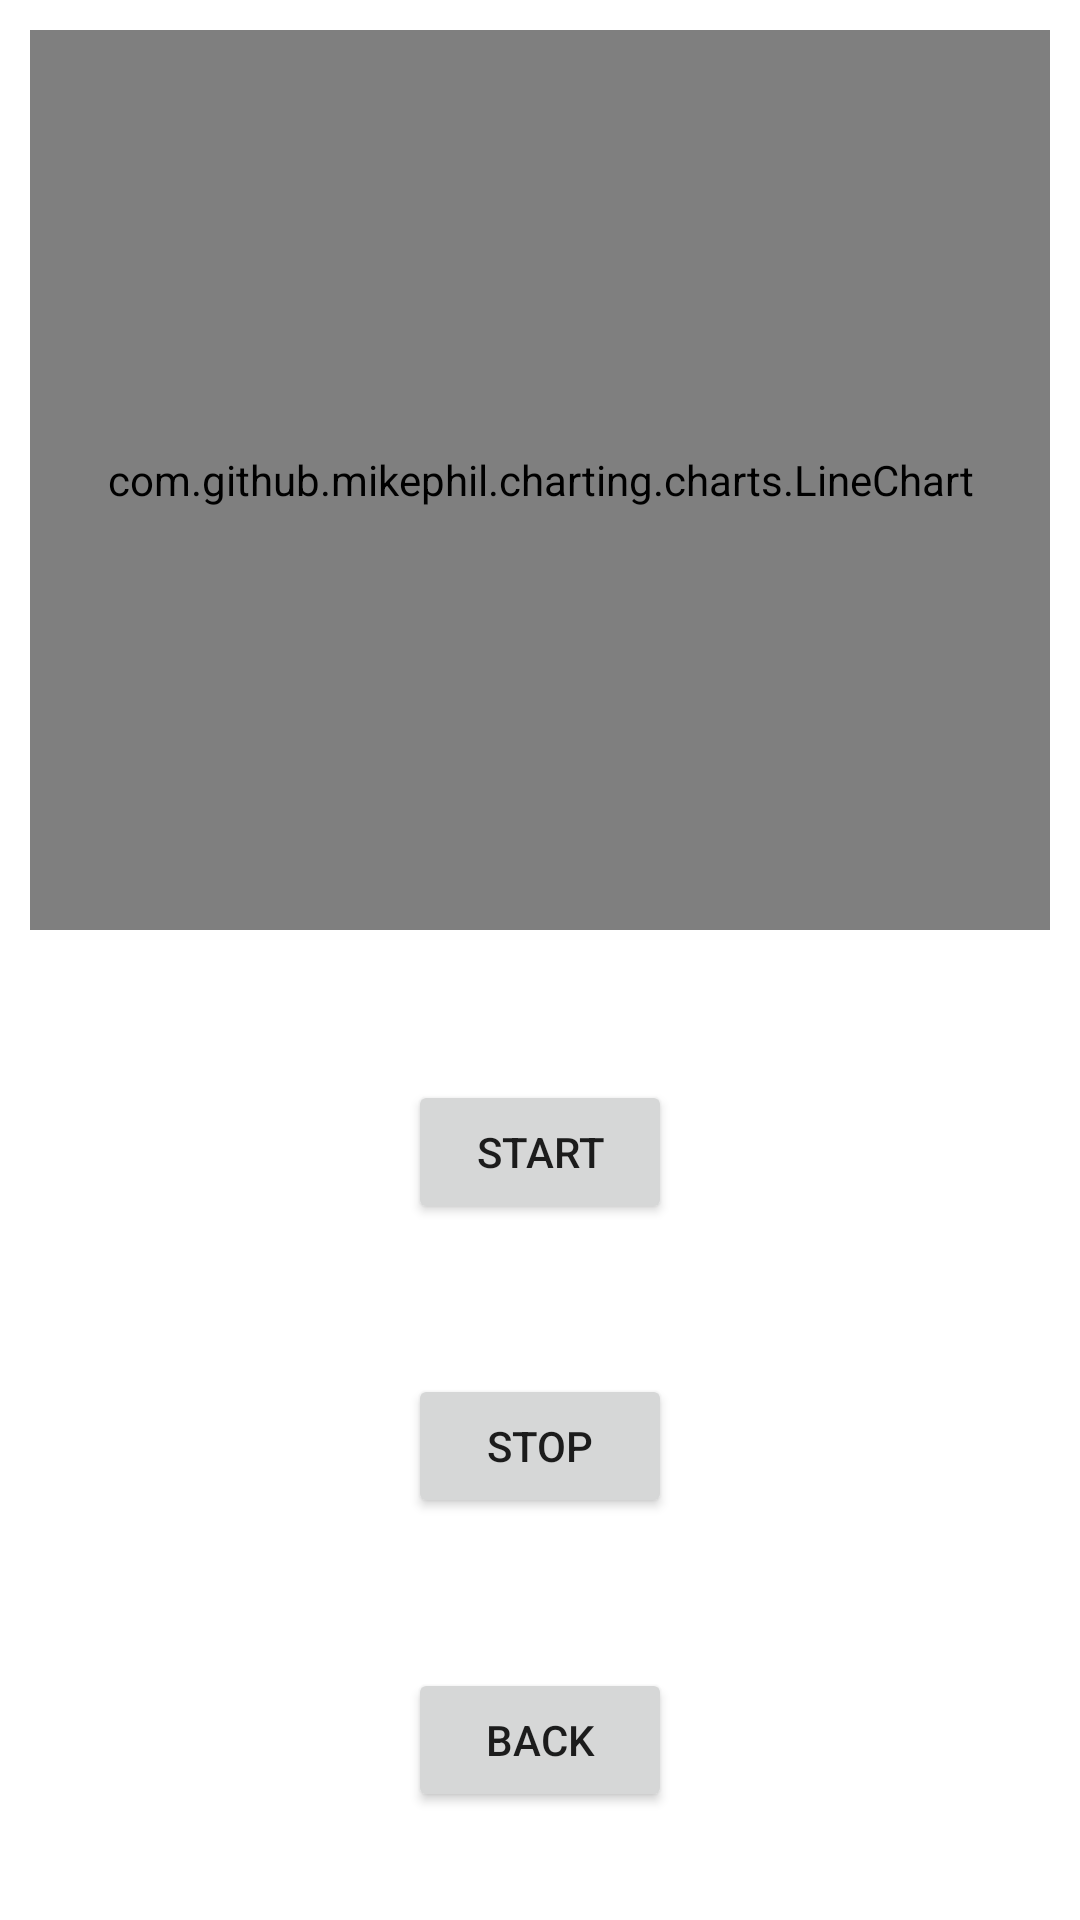

This screen was rendered from an Android layout file. Write that file and the resources it references.
<!-- AndroidManifest.xml: application theme Theme.PhoneCapabilityTesting -->
<!-- res/layout/sound_detection.xml -->
<?xml version="1.0" encoding="utf-8"?>
<RelativeLayout
    xmlns:android="http://schemas.android.com/apk/res/android"
    xmlns:tools="http://schemas.android.com/tools"
    android:layout_width="match_parent"
    android:layout_height="match_parent"
    android:paddingBottom="10dp"
    android:paddingLeft="10dp"
    android:paddingRight="10dp"
    android:paddingTop="10dp">

    <com.github.mikephil.charting.charts.LineChart
        android:id="@+id/chart1"
        android:layout_width="368dp"
        android:layout_height="300dp"
        tools:layout_editor_absoluteX="8dp"
        tools:layout_editor_absoluteY="0dp" />

    <Button
        android:id="@+id/button3"
        android:layout_width="wrap_content"
        android:layout_height="wrap_content"
        android:layout_below="@+id/chart1"
        android:layout_centerHorizontal="true"
        android:layout_marginLeft="89dp"
        android:layout_marginTop="50dp"
        android:text="@string/start" />

    <Button
        android:id="@+id/button4"
        android:layout_width="wrap_content"
        android:layout_height="wrap_content"
        android:layout_alignTop="@+id/button3"
        android:layout_centerHorizontal="true"
        android:layout_marginTop="98dp"
        android:text="@string/stop" />

    <Button
        android:id="@+id/button6"
        android:layout_width="wrap_content"
        android:layout_height="wrap_content"
        android:layout_alignTop="@+id/button4"
        android:layout_centerHorizontal="true"
        android:layout_marginTop="98dp"
        android:text="Back"
        tools:ignore="HardcodedText" />

</RelativeLayout>
<!-- resources referenced by this layout -->
<resources>
  <string name="start">Start</string>
  <string name="stop">STOP</string>
  <style name="Theme.PhoneCapabilityTesting" parent="Theme.MaterialComponents.DayNight.DarkActionBar">
          
          <item name="colorPrimary">@color/purple_500</item>
          <item name="colorPrimaryVariant">@color/purple_700</item>
          <item name="colorOnPrimary">@color/white</item>
          
          <item name="colorSecondary">@color/teal_200</item>
          <item name="colorSecondaryVariant">@color/teal_700</item>
          <item name="colorOnSecondary">@color/black</item>
          
          <item name="android:statusBarColor" tools:targetApi="l">?attr/colorPrimaryVariant</item>
          
      </style>
  <!-- not gathered from this repository: default colours our renderer supplied (Android Studio template values) -->
  <color name="purple_500">#FF6200EE</color>
  <color name="purple_700">#FF3700B3</color>
  <color name="teal_200">#FF03DAC5</color>
  <color name="teal_700">#FF018786</color>
  <color name="black">#FF000000</color>
  <color name="white">#FFFFFFFF</color>
</resources>
